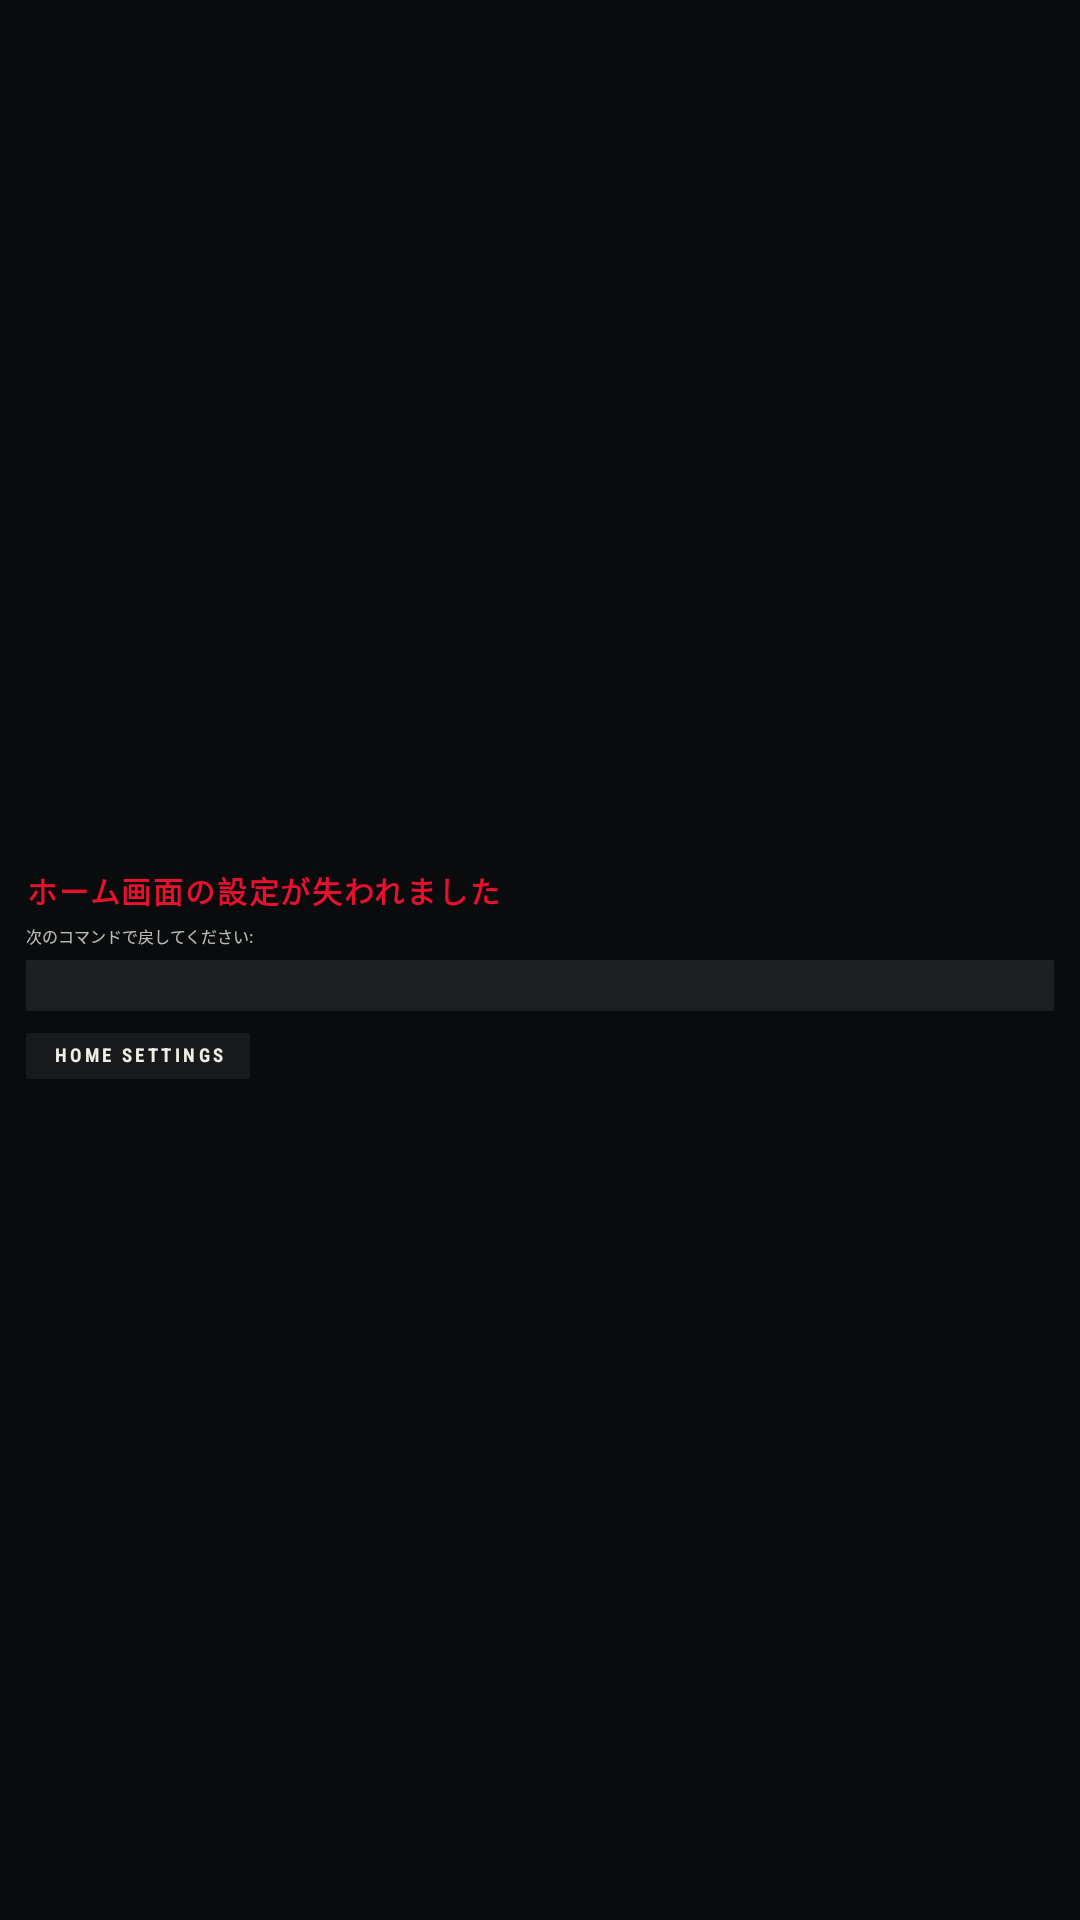

The Android layout XML behind this screen, and the referenced resources:
<!-- AndroidManifest.xml: application theme Theme.M.Launcher -->
<!-- res/layout/lost_home.xml -->
<?xml version="1.0" encoding="utf-8"?>
<LinearLayout xmlns:android="http://schemas.android.com/apk/res/android"
    android:id="@+id/lost_home"
    android:layout_width="match_parent"
    android:layout_height="match_parent"
    android:orientation="vertical"
    android:background="@color/d_screen"
    android:clickable="true"
    android:focusable="true"
    android:paddingStart="@dimen/d_al_pad_h"
    android:paddingEnd="@dimen/d_al_pad_h"
    android:paddingTop="@dimen/d_ota_body_pad_top"
    android:gravity="center_vertical">

    <TextView
        android:layout_width="wrap_content"
        android:layout_height="wrap_content"
        android:text="@string/ota_lost_home_title"
        android:textColor="@color/d_tach_red"
        android:textSize="@dimen/d_ota_headline_size"
        android:textStyle="bold"
        android:fontFamily="sans-serif-condensed"
        android:letterSpacing="0.06"
        android:includeFontPadding="false" />

    <TextView
        android:layout_width="wrap_content"
        android:layout_height="wrap_content"
        android:layout_marginTop="@dimen/d_ota_row_gap"
        android:text="@string/ota_lost_home_body"
        android:textColor="@color/d_al_badge_fg"
        android:textSize="@dimen/d_ota_detail_size"
        android:fontFamily="sans-serif-condensed"
        android:includeFontPadding="false" />

    
    <TextView
        android:id="@+id/lost_home_command"
        android:layout_width="match_parent"
        android:layout_height="wrap_content"
        android:layout_marginTop="@dimen/d_ota_row_gap"
        android:background="@drawable/d_ota_bar"
        android:padding="@dimen/d_al_gap"
        android:textColor="@color/d_lit"
        android:textSize="@dimen/d_ota_detail_size"
        android:fontFamily="monospace"
        android:textIsSelectable="true"
        android:includeFontPadding="false" />

    
    <TextView
        android:id="@+id/lost_home_settings"
        android:layout_width="wrap_content"
        android:layout_height="@dimen/d_ota_action_h"
        android:layout_marginTop="@dimen/d_ota_action_gap"
        android:minWidth="@dimen/d_ota_action_min_w"
        android:paddingStart="@dimen/d_ota_action_pad"
        android:paddingEnd="@dimen/d_ota_action_pad"
        android:background="@drawable/d_ota_btn"
        android:clickable="true"
        android:focusable="true"
        android:gravity="center"
        android:text="@string/ota_action_home_settings"
        android:textColor="@color/d_al_title"
        android:textSize="@dimen/d_ota_action_size"
        android:textStyle="bold"
        android:fontFamily="sans-serif-condensed"
        android:letterSpacing="0.18"
        android:includeFontPadding="false" />
</LinearLayout>
<!-- resources referenced by this layout -->
<resources>
  <color name="d_al_badge_fg">#B8FFFFFF</color>
  <color name="d_al_title">#FFF0EDE7</color>
  <color name="d_lit">#FFFF9A2E</color>
  <color name="d_screen">#FF0A0B0C</color>
  <color name="d_tach_red">#FFE8102F</color>
  <dimen name="d_al_gap">16px</dimen>
  <dimen name="d_al_pad_h">26px</dimen>
  <dimen name="d_ota_action_gap">22px</dimen>
  <dimen name="d_ota_action_h">46px</dimen>
  <dimen name="d_ota_action_min_w">180px</dimen>
  <dimen name="d_ota_action_pad">26px</dimen>
  <dimen name="d_ota_action_size">19px</dimen>
  <dimen name="d_ota_body_pad_top">28px</dimen>
  <dimen name="d_ota_detail_size">16px</dimen>
  <dimen name="d_ota_headline_size">30px</dimen>
  <dimen name="d_ota_row_gap">12px</dimen>
  <!-- drawable d_ota_bar (drawable) -->
  <?xml version="1.0" encoding="utf-8"?>
  <shape xmlns:android="http://schemas.android.com/apk/res/android"
      android:shape="rectangle">
      <solid android:color="@color/d_al_badge_bg" />
      <corners android:radius="2px" />
  </shape>
  <!-- drawable d_ota_btn (drawable) -->
  <?xml version="1.0" encoding="utf-8"?>
  <selector xmlns:android="http://schemas.android.com/apk/res/android">
      <item android:state_pressed="true">
          <shape android:shape="rectangle">
              <solid android:color="@color/d_al_close_bg_pressed" />
              <corners android:radius="@dimen/d_al_close_r" />
          </shape>
      </item>
      <item>
          <shape android:shape="rectangle">
              <solid android:color="@color/d_al_close_bg" />
              <corners android:radius="@dimen/d_al_close_r" />
          </shape>
      </item>
  </selector>
  <string name="ota_action_home_settings" translatable="false">HOME SETTINGS</string>
  <string name="ota_lost_home_body">次のコマンドで戻してください:</string>
  <string name="ota_lost_home_title">ホーム画面の設定が失われました</string>
  <style name="Theme.M.Launcher" parent="@android:style/Theme.Material.NoActionBar.Fullscreen">
          <item name="android:windowBackground">@color/m_base</item>
          <item name="android:colorBackground">@color/m_base</item>
          <item name="android:windowContentOverlay">@null</item>
          <item name="android:windowNoTitle">true</item>
          <item name="android:windowActionBar">false</item>
          <item name="android:windowDisablePreview">false</item>
          <item name="android:textColor">@color/m_text_body</item>
      </style>
  <color name="d_al_badge_bg">#14FFFFFF</color>
  <color name="d_al_close_bg_pressed">#21FFFFFF</color>
  <dimen name="d_al_close_r">3px</dimen>
  <color name="d_al_close_bg">#0FFFFFFF</color>
  <color name="m_base">@color/m_slate_950</color>
  <color name="m_text_body">@color/m_slate_400</color>
  <color name="m_slate_950">#FF000000</color>
  <color name="m_slate_400">#FF9A9AA8</color>
</resources>
